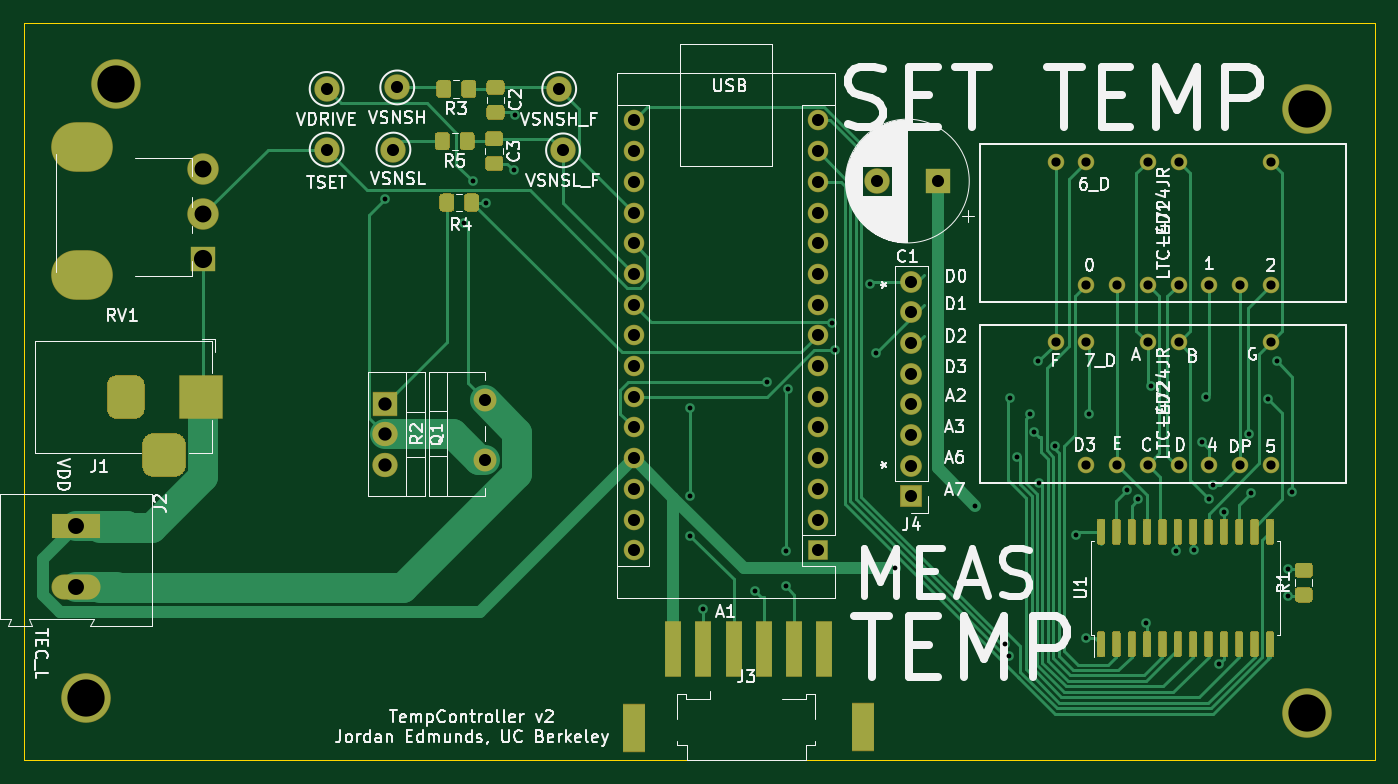
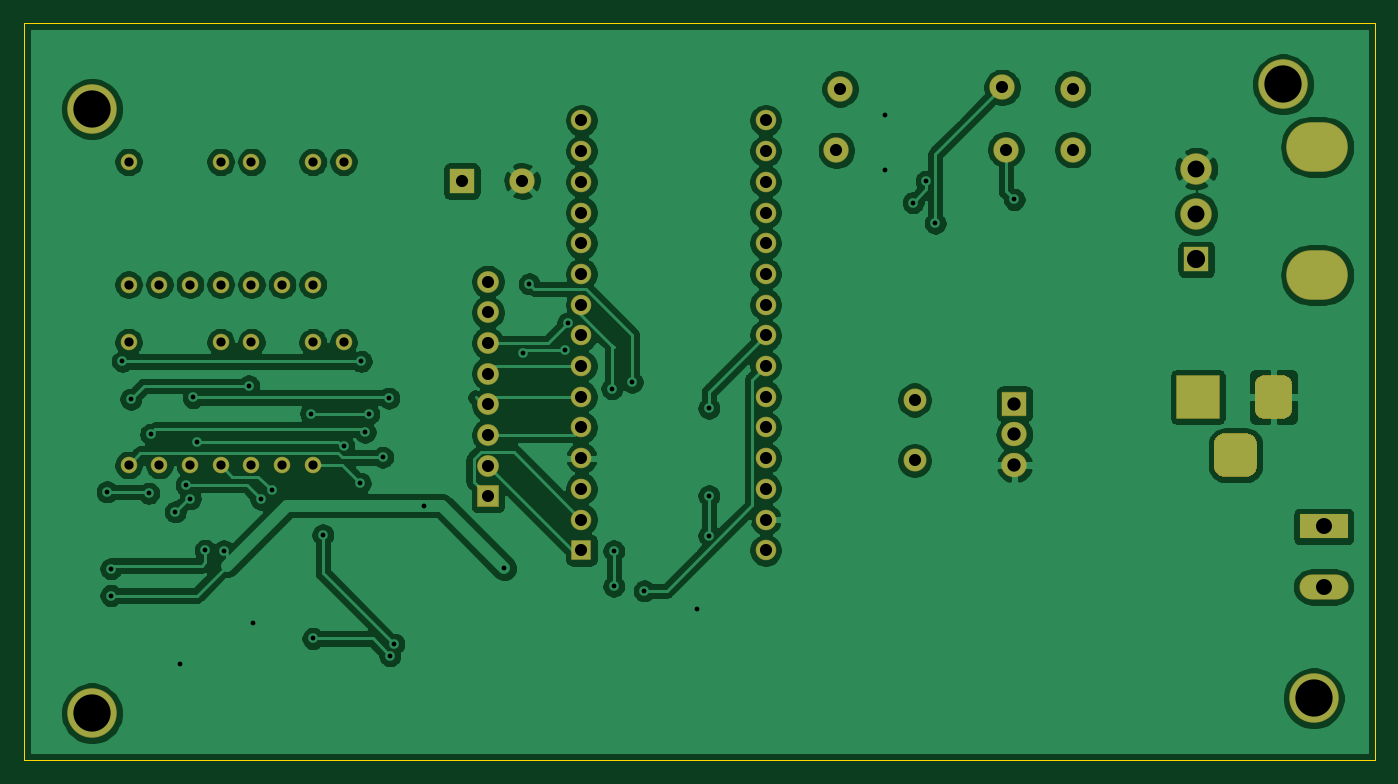
Circuit board: 11 layer files. Board 111.8 x 61.0 mm.
- bottom_copper: temperatureController-B_Cu.gbr (176341 bytes)
- bottom_mask: temperatureController-B_Mask.gbr (4203 bytes)
- paste: temperatureController-B_Paste.gbr (484 bytes)
- bottom_silk: temperatureController-B_SilkS.gbr (485 bytes)
- outline: temperatureController-Edge_Cuts.gbr (718 bytes)
- top_copper: temperatureController-F_Cu.gbr (41158 bytes)
- top_mask: temperatureController-F_Mask.gbr (16967 bytes)
- paste: temperatureController-F_Paste.gbr (13248 bytes)
- top_silk: temperatureController-F_SilkS.gbr (67662 bytes)
- drill: temperatureController-NPTH.drl (306 bytes)
- drill: temperatureController-PTH.drl (2608 bytes)

=== bottom_copper: temperatureController-B_Cu.gbr (176341 bytes, source omitted) ===
=== bottom_mask: temperatureController-B_Mask.gbr ===
%TF.GenerationSoftware,KiCad,Pcbnew,(5.1.6-0-10_14)*%
%TF.CreationDate,2021-01-13T12:07:43-08:00*%
%TF.ProjectId,temperatureController,74656d70-6572-4617-9475-7265436f6e74,rev?*%
%TF.SameCoordinates,Original*%
%TF.FileFunction,Soldermask,Bot*%
%TF.FilePolarity,Negative*%
%FSLAX46Y46*%
G04 Gerber Fmt 4.6, Leading zero omitted, Abs format (unit mm)*
G04 Created by KiCad (PCBNEW (5.1.6-0-10_14)) date 2021-01-13 12:07:43*
%MOMM*%
%LPD*%
G01*
G04 APERTURE LIST*
%ADD10O,1.700000X1.700000*%
%ADD11R,1.700000X1.700000*%
%ADD12O,1.900000X1.900000*%
%ADD13C,2.100000*%
%ADD14O,2.100000X2.005000*%
%ADD15R,2.100000X2.005000*%
%ADD16C,4.100000*%
%ADD17O,5.100000X4.100000*%
%ADD18C,2.600000*%
%ADD19R,2.100000X2.100000*%
%ADD20C,1.370000*%
%ADD21O,1.800000X1.800000*%
%ADD22R,1.800000X1.800000*%
%ADD23O,4.060000X2.080000*%
%ADD24R,4.060000X2.080000*%
%ADD25R,3.600000X3.600000*%
G04 APERTURE END LIST*
D10*
%TO.C,A1*%
X169799000Y-65214500D03*
X185039000Y-65214500D03*
X169799000Y-100774500D03*
X185039000Y-67754500D03*
X169799000Y-98234500D03*
X185039000Y-70294500D03*
X169799000Y-95694500D03*
X185039000Y-72834500D03*
X169799000Y-93154500D03*
X185039000Y-75374500D03*
X169799000Y-90614500D03*
X185039000Y-77914500D03*
X169799000Y-88074500D03*
X185039000Y-80454500D03*
X169799000Y-85534500D03*
X185039000Y-82994500D03*
X169799000Y-82994500D03*
X185039000Y-85534500D03*
X169799000Y-80454500D03*
X185039000Y-88074500D03*
X169799000Y-77914500D03*
X185039000Y-90614500D03*
X169799000Y-75374500D03*
X185039000Y-93154500D03*
X169799000Y-72834500D03*
X185039000Y-95694500D03*
X169799000Y-70294500D03*
X185039000Y-98234500D03*
X169799000Y-67754500D03*
D11*
X185039000Y-100774500D03*
%TD*%
D12*
%TO.C,R2*%
X157480000Y-88345000D03*
X157480000Y-93345000D03*
%TD*%
D13*
%TO.C,TP4*%
X144399000Y-62611000D03*
%TD*%
%TO.C,TP6*%
X150241000Y-62484000D03*
%TD*%
%TO.C,TP5*%
X163639500Y-62611000D03*
%TD*%
%TO.C,TP2*%
X163957000Y-67691000D03*
%TD*%
%TO.C,TP1*%
X149923500Y-67627500D03*
%TD*%
D14*
%TO.C,Q1*%
X149225000Y-93726000D03*
X149225000Y-91186000D03*
D15*
X149225000Y-88646000D03*
%TD*%
D13*
%TO.C,TP3*%
X144399000Y-67627500D03*
%TD*%
D16*
%TO.C,H4*%
X225527000Y-114270000D03*
%TD*%
%TO.C,H3*%
X127000000Y-62230000D03*
%TD*%
%TO.C,H2*%
X225527000Y-64270000D03*
%TD*%
%TO.C,H1*%
X124460000Y-113030000D03*
%TD*%
D17*
%TO.C,RV1*%
X124175500Y-78008000D03*
X124175500Y-67408000D03*
D18*
X134175500Y-69208000D03*
X134175500Y-72958000D03*
D19*
X134175500Y-76708000D03*
%TD*%
D20*
%TO.C,LED2*%
X204724000Y-83566000D03*
X207264000Y-83566000D03*
X212344000Y-83566000D03*
X214884000Y-83566000D03*
X222504000Y-83566000D03*
X222504000Y-93726000D03*
X219964000Y-93726000D03*
X217424000Y-93726000D03*
X214884000Y-93726000D03*
X212344000Y-93726000D03*
X209804000Y-93726000D03*
X207264000Y-93726000D03*
%TD*%
%TO.C,LED1*%
X204724000Y-68643500D03*
X207264000Y-68643500D03*
X212344000Y-68643500D03*
X214884000Y-68643500D03*
X222504000Y-68643500D03*
X222504000Y-78803500D03*
X219964000Y-78803500D03*
X217424000Y-78803500D03*
X214884000Y-78803500D03*
X212344000Y-78803500D03*
X209804000Y-78803500D03*
X207264000Y-78803500D03*
%TD*%
D21*
%TO.C,J4*%
X192786000Y-78549500D03*
X192786000Y-81089500D03*
X192786000Y-83629500D03*
X192786000Y-86169500D03*
X192786000Y-88709500D03*
X192786000Y-91249500D03*
X192786000Y-93789500D03*
D22*
X192786000Y-96329500D03*
%TD*%
D23*
%TO.C,J2*%
X123634500Y-103806000D03*
D24*
X123634500Y-98806000D03*
%TD*%
%TO.C,J1*%
G36*
G01*
X129137000Y-93800500D02*
X129137000Y-92000500D01*
G75*
G02*
X130037000Y-91100500I900000J0D01*
G01*
X131837000Y-91100500D01*
G75*
G02*
X132737000Y-92000500I0J-900000D01*
G01*
X132737000Y-93800500D01*
G75*
G02*
X131837000Y-94700500I-900000J0D01*
G01*
X130037000Y-94700500D01*
G75*
G02*
X129137000Y-93800500I0J900000D01*
G01*
G37*
G36*
G01*
X126237000Y-89125500D02*
X126237000Y-87075500D01*
G75*
G02*
X127012000Y-86300500I775000J0D01*
G01*
X128562000Y-86300500D01*
G75*
G02*
X129337000Y-87075500I0J-775000D01*
G01*
X129337000Y-89125500D01*
G75*
G02*
X128562000Y-89900500I-775000J0D01*
G01*
X127012000Y-89900500D01*
G75*
G02*
X126237000Y-89125500I0J775000D01*
G01*
G37*
D25*
X134037000Y-88100500D03*
%TD*%
D13*
%TO.C,C1*%
X189945000Y-70231000D03*
D19*
X194945000Y-70231000D03*
%TD*%
M02*

=== paste: temperatureController-B_Paste.gbr ===
%TF.GenerationSoftware,KiCad,Pcbnew,(5.1.6-0-10_14)*%
%TF.CreationDate,2021-01-13T12:07:43-08:00*%
%TF.ProjectId,temperatureController,74656d70-6572-4617-9475-7265436f6e74,rev?*%
%TF.SameCoordinates,Original*%
%TF.FileFunction,Paste,Bot*%
%TF.FilePolarity,Positive*%
%FSLAX46Y46*%
G04 Gerber Fmt 4.6, Leading zero omitted, Abs format (unit mm)*
G04 Created by KiCad (PCBNEW (5.1.6-0-10_14)) date 2021-01-13 12:07:43*
%MOMM*%
%LPD*%
G01*
G04 APERTURE LIST*
G04 APERTURE END LIST*
M02*

=== bottom_silk: temperatureController-B_SilkS.gbr ===
%TF.GenerationSoftware,KiCad,Pcbnew,(5.1.6-0-10_14)*%
%TF.CreationDate,2021-01-13T12:07:43-08:00*%
%TF.ProjectId,temperatureController,74656d70-6572-4617-9475-7265436f6e74,rev?*%
%TF.SameCoordinates,Original*%
%TF.FileFunction,Legend,Bot*%
%TF.FilePolarity,Positive*%
%FSLAX46Y46*%
G04 Gerber Fmt 4.6, Leading zero omitted, Abs format (unit mm)*
G04 Created by KiCad (PCBNEW (5.1.6-0-10_14)) date 2021-01-13 12:07:43*
%MOMM*%
%LPD*%
G01*
G04 APERTURE LIST*
G04 APERTURE END LIST*
M02*

=== outline: temperatureController-Edge_Cuts.gbr ===
%TF.GenerationSoftware,KiCad,Pcbnew,(5.1.6-0-10_14)*%
%TF.CreationDate,2021-01-13T12:07:43-08:00*%
%TF.ProjectId,temperatureController,74656d70-6572-4617-9475-7265436f6e74,rev?*%
%TF.SameCoordinates,Original*%
%TF.FileFunction,Profile,NP*%
%FSLAX46Y46*%
G04 Gerber Fmt 4.6, Leading zero omitted, Abs format (unit mm)*
G04 Created by KiCad (PCBNEW (5.1.6-0-10_14)) date 2021-01-13 12:07:43*
%MOMM*%
%LPD*%
G01*
G04 APERTURE LIST*
%TA.AperFunction,Profile*%
%ADD10C,0.050000*%
%TD*%
G04 APERTURE END LIST*
D10*
X119380000Y-118110000D02*
X119380000Y-57150000D01*
X231140000Y-118110000D02*
X119380000Y-118110000D01*
X231140000Y-57150000D02*
X231140000Y-118110000D01*
X119380000Y-57150000D02*
X231140000Y-57150000D01*
M02*

=== top_copper: temperatureController-F_Cu.gbr (41158 bytes, source omitted) ===
=== top_mask: temperatureController-F_Mask.gbr (16967 bytes, source omitted) ===
=== paste: temperatureController-F_Paste.gbr (13248 bytes, source omitted) ===
=== top_silk: temperatureController-F_SilkS.gbr (67662 bytes, source omitted) ===
=== drill: temperatureController-NPTH.drl ===
M48
; DRILL file {KiCad (5.1.6-0-10_14)} date Wednesday, January 13, 2021 at 12:07:45 PM
; FORMAT={-:-/ absolute / inch / decimal}
; #@! TF.CreationDate,2021-01-13T12:07:45-08:00
; #@! TF.GenerationSoftware,Kicad,Pcbnew,(5.1.6-0-10_14)
; #@! TF.FileFunction,NonPlated,1,2,NPTH
FMAT,2
INCH
%
G90
G05
T0
M30

=== drill: temperatureController-PTH.drl ===
M48
; DRILL file {KiCad (5.1.6-0-10_14)} date Wednesday, January 13, 2021 at 12:07:45 PM
; FORMAT={-:-/ absolute / inch / decimal}
; #@! TF.CreationDate,2021-01-13T12:07:45-08:00
; #@! TF.GenerationSoftware,Kicad,Pcbnew,(5.1.6-0-10_14)
; #@! TF.FileFunction,Plated,1,2,PTH
FMAT,2
INCH
T1C0.0157
T2C0.0300
T3C0.0394
T4C0.0433
T5C0.0520
T6C0.0551
T7C0.0591
T8C0.0787
T9C0.0866
T10C0.1213
%
G90
G05
T1
X5.875Y-2.825
X6.1325Y-2.9025
X6.1625Y-2.7661
X6.205Y-2.835
X6.295Y-2.73
X6.2975Y-2.55
X6.87Y-3.505
X6.87Y-3.79
X6.87Y-3.92
X6.91Y-4.16
X7.08Y-4.1
X7.12Y-3.42
X7.18Y-3.97
X7.18Y-4.085
X7.1862Y-3.4412
X7.33Y-3.2275
X7.34Y-3.315
X7.455Y-3.1
X7.475Y-3.325
X7.5359Y-4.0266
X7.798Y-3.822
X7.8959Y-4.2734
X7.9087Y-4.3113
X7.9125Y-3.4725
X7.9329Y-3.665
X7.9775Y-3.5225
X7.99Y-3.5825
X8.0025Y-3.3525
X8.0058Y-3.7491
X8.059Y-3.6275
X8.1275Y-3.9175
X8.16Y-4.255
X8.1675Y-3.5225
X8.2925Y-3.7725
X8.329Y-3.8014
X8.355Y-4.205
X8.3693Y-3.4325
X8.45Y-3.97
X8.51Y-3.9675
X8.5375Y-3.615
X8.55Y-3.47
X8.56Y-3.8
X8.5725Y-3.755
X8.5925Y-4.3375
X8.6075Y-3.8425
X8.6885Y-3.59
X8.695Y-3.7825
X8.7525Y-3.475
X8.78Y-3.3525
X8.8175Y-4.0275
X8.8175Y-4.115
X8.83Y-3.7775
T2
X8.06Y-3.29
X8.16Y-3.29
X8.16Y-3.69
X8.26Y-3.69
X8.36Y-3.29
X8.36Y-3.69
X8.46Y-3.29
X8.46Y-3.69
X8.56Y-3.69
X8.66Y-3.69
X8.76Y-3.29
X8.76Y-3.69
X8.06Y-2.7025
X8.16Y-2.7025
X8.16Y-3.1025
X8.26Y-3.1025
X8.36Y-2.7025
X8.36Y-3.1025
X8.46Y-2.7025
X8.46Y-3.1025
X8.56Y-3.1025
X8.66Y-3.1025
X8.76Y-2.7025
X8.76Y-3.1025
T3
X6.2Y-3.4781
X6.2Y-3.675
X6.4425Y-2.465
X5.685Y-2.465
X7.59Y-3.0925
X7.59Y-3.1925
X7.59Y-3.2925
X7.59Y-3.3925
X7.59Y-3.4925
X7.59Y-3.5925
X7.59Y-3.6925
X7.59Y-3.7925
X5.915Y-2.46
X6.685Y-2.5675
X6.685Y-2.6675
X6.685Y-2.7675
X6.685Y-2.8675
X6.685Y-2.9675
X6.685Y-3.0675
X6.685Y-3.1675
X6.685Y-3.2675
X6.685Y-3.3675
X6.685Y-3.4675
X6.685Y-3.5675
X6.685Y-3.6675
X6.685Y-3.7675
X6.685Y-3.8675
X6.685Y-3.9675
X7.285Y-2.5675
X7.285Y-2.6675
X7.285Y-2.7675
X7.285Y-2.8675
X7.285Y-2.9675
X7.285Y-3.0675
X7.285Y-3.1675
X7.285Y-3.2675
X7.285Y-3.3675
X7.285Y-3.4675
X7.285Y-3.5675
X7.285Y-3.6675
X7.285Y-3.7675
X7.285Y-3.8675
X7.285Y-3.9675
X7.4781Y-2.765
X7.675Y-2.765
X5.9025Y-2.6625
X5.685Y-2.6625
X6.455Y-2.665
T4
X5.875Y-3.49
X5.875Y-3.59
X5.875Y-3.69
T5
X4.8675Y-3.89
X4.8675Y-4.0869
T6
X5.2825Y-2.7247
X5.2825Y-2.8724
T7
X5.2825Y-3.02
T10
X8.879Y-2.5303
X5.0Y-2.45
X4.9Y-4.45
X8.879Y-4.4988
T3
G00X5.031Y-3.4292
M15
G01X5.031Y-3.5079
M16
G05
G00X5.1156Y-3.6575
M15
G01X5.1944Y-3.6575
M16
G05
G00X5.277Y-3.4292
M15
G01X5.277Y-3.5079
M16
G05
T8
G00X4.9085Y-3.0712
M15
G01X4.8691Y-3.0712
M16
G05
T9
G00X4.9045Y-2.6539
M15
G01X4.8731Y-2.6539
M16
G05
T0
M30
